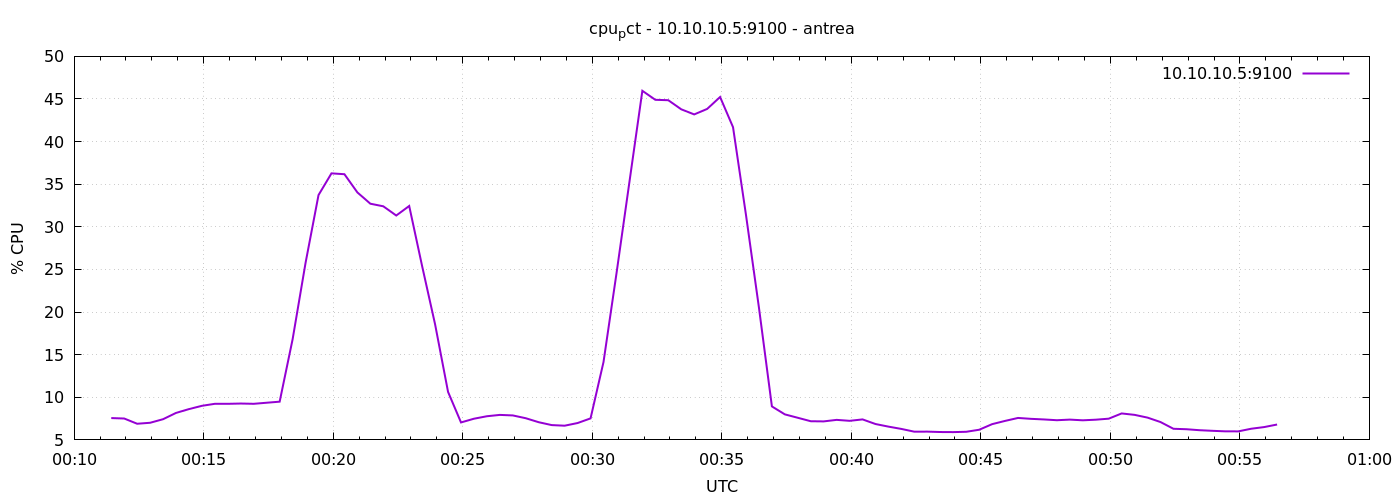

The file beside this chart, header and first rows:
1776989486	7.561904761904714
1776989516	7.51
1776989546	6.895
1776989576	7.01
1776989606	7.429
1776989636	8.167
1776989666	8.614
1776989696	9
1776989726	9.236
1776989756	9.233
1776989786	9.267
1776989816	9.235
1776989846	9.362
1776989876	9.486
1776989906	16.8
1776989936	25.78
1776989966	33.73
1776989996	36.27
1776990026	36.17
1776990056	34.04
1776990086	32.71
1776990116	32.41
1776990146	31.33
1776990176	32.45
1776990206	25.38
1776990236	18.55
1776990266	10.63
1776990296	7.048
1776990326	7.486
1776990356	7.776
1776990386	7.933
1776990416	7.871
1776990446	7.543
1776990476	7.074
1776990506	6.738
1776990536	6.667
1776990566	6.979
1776990596	7.524
1776990626	14.13
1776990656	24.5
1776990686	35.25
1776990716	45.96
1776990746	44.9
1776990776	44.86
1776990806	43.79
1776990836	43.19
1776990866	43.83
1776990896	45.23
1776990926	41.69
1776990956	31.39
1776990986	20.52
1776991016	8.929
1776991046	7.995
1776991076	7.595
1776991106	7.19
1776991136	7.171
1776991166	7.35
1776991196	7.238
1776991226	7.405
1776991256	6.862
1776991286	6.557
... 30 more rows
